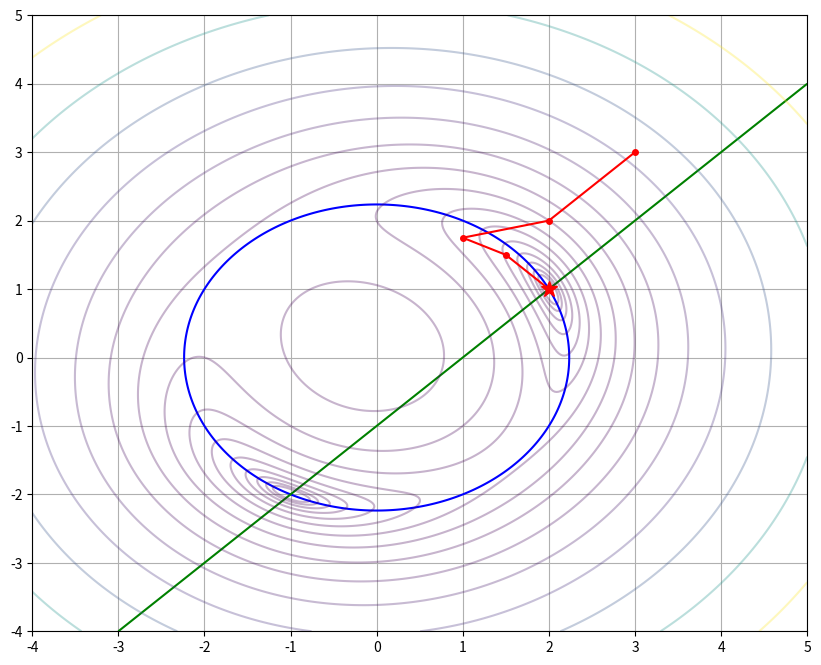

This chart was generated by the following Python code:
import numpy as np
import matplotlib.pyplot as plt
import matplotlib.lines as mlines

def f1(X):
    return X[0]**2 + X[1]**2 - 5

def f2(X):
    return X[0] - X[1] - 1

def Phi(X):
    return f1(X)**2 + f2(X)**2

def explore(X_base, delta_X, Phi, q, eps1, reduce_step=True):
    X_curr = X_base.copy()
    for i in range(len(X_curr)):
        success = False
        while not success:
            f_base = Phi(X_curr)
            X_curr[i] += delta_X[i]
            if Phi(X_curr) < f_base:
                success = True
                continue
            X_curr[i] -= delta_X[i]
            X_curr[i] -= delta_X[i]
            if Phi(X_curr) < f_base:
                success = True
                continue
            X_curr[i] += delta_X[i]
            if reduce_step:
                delta_X[i] /= q
                if delta_X[i] < eps1:
                    success = True
            else:
                success = True
    return X_curr

def hooke_jeeves(Phi, X0, delta_X0, q=2.0, p=2.0, eps1=1e-5, eps2=1e-5):
    X0 = np.array(X0, dtype=float)
    delta_X = np.array(delta_X0, dtype=float)
    trajectory = [X0.copy()]
    while True:
        X1 = explore(X0, delta_X, Phi, q, eps1, reduce_step=True)
        if np.array_equal(X1, X0):
            break
        trajectory.append(X1.copy())
        if np.linalg.norm(delta_X) < eps1 and abs(Phi(X1) - Phi(X0)) < eps2:
            break
        while True:
            Xp2 = X1 + p * (X1 - X0)
            X2 = explore(Xp2, delta_X, Phi, q, eps1, reduce_step=False)
            if Phi(X2) < Phi(X1):
                trajectory.append(X2.copy())
                X0 = X1.copy()
                X1 = X2.copy()
            else:
                X0 = X1.copy()
                break
    return X1, trajectory

X0_initial = [3.0, 3.0]
delta_X_initial = [1.0, 1.0]
q_param = 2.0
p_param = 2.0
epsilon1 = 1e-5
epsilon2 = 1e-5

best_X, traj = hooke_jeeves(Phi, X0_initial, delta_X_initial, q_param, p_param, epsilon1, epsilon2)

filename = "lab9_results.txt"
with open(filename, "w", encoding="utf-8") as f:
    f.write("Trajectory coordinates:\n")
    for i, pt in enumerate(traj):
        f.write(f"{i}: {pt[0]:.6f}, {pt[1]:.6f}, {Phi(pt):.6e}\n")
    f.write(f"\nSteps: {len(traj)}\n")
    f.write(f"Result: {best_X[0]:.5f}, {best_X[1]:.5f}\n")

x_vals = np.linspace(-4, 5, 400)
y_vals = np.linspace(-4, 5, 400)
X_mesh, Y_mesh = np.meshgrid(x_vals, y_vals)
Z1 = f1([X_mesh, Y_mesh])
Z2 = f2([X_mesh, Y_mesh])
Z_phi = Phi([X_mesh, Y_mesh])

plt.figure(figsize=(10, 8))
plt.contour(X_mesh, Y_mesh, Z1, levels=[0], colors='blue')
plt.contour(X_mesh, Y_mesh, Z2, levels=[0], colors='green')
plt.contour(X_mesh, Y_mesh, Z_phi, levels=np.logspace(-1, 3, 15), cmap='viridis', alpha=0.3)
traj_x = [pt[0] for pt in traj]
traj_y = [pt[1] for pt in traj]
plt.plot(traj_x, traj_y, 'ro-', markersize=4)
plt.plot(best_X[0], best_X[1], 'r*', markersize=12)
plt.grid(True)
plt.show()
